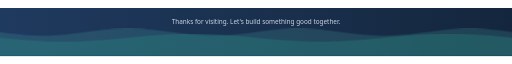
t = 0.00 s
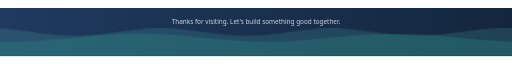
t = 1.67 s
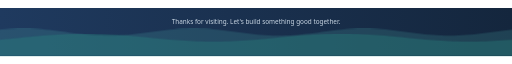
t = 3.33 s
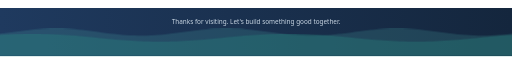
t = 5.00 s
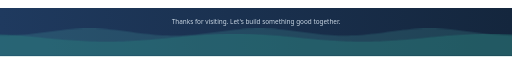
t = 6.67 s
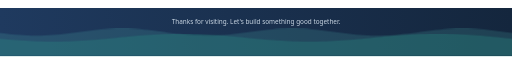
t = 8.33 s

The animated SVG that drew these frames (rendered in a browser with its animation timeline set to each time). Animation: 1 CSS @keyframes rule; frames cover the first 8.33 s, repeats indefinitely.

<svg xmlns="http://www.w3.org/2000/svg" width="1280" height="120" viewBox="0 0 1280 120" role="img" aria-label="">
  <defs>
    <linearGradient id="fbg" x1="0" y1="0" x2="1" y2="0">
      <stop offset="0" stop-color="#1f3a5f"/>
      <stop offset="1" stop-color="#14263d"/>
    </linearGradient>
  </defs>
  <style>
    .f1 { animation: fw 16s linear infinite; }
    .f2 { animation: fw 26s linear infinite reverse; }
    @keyframes fw { to { transform: translateX(-1280px); } }
    @media (prefers-reduced-motion: reduce) { .f1, .f2 { animation: none; } }
  </style>
  <rect width="1280" height="120" fill="url(#fbg)"/>
  <path class="f2" d="M0,60.00 L10,61.32 L20,62.61 L30,63.85 L40,65.00 L50,66.04 L60,66.96 L70,67.72 L80,68.31 L90,68.73 L100,68.96 L110,68.99 L120,68.83 L130,68.47 L140,67.94 L150,67.23 L160,66.36 L170,65.36 L180,64.24 L190,63.03 L200,61.76 L210,60.44 L220,59.12 L230,57.81 L240,56.56 L250,55.37 L260,54.29 L270,53.33 L280,52.52 L290,51.86 L300,51.39 L310,51.10 L320,51.00 L330,51.10 L340,51.39 L350,51.86 L360,52.52 L370,53.33 L380,54.29 L390,55.37 L400,56.56 L410,57.81 L420,59.12 L430,60.44 L440,61.76 L450,63.03 L460,64.24 L470,65.36 L480,66.36 L490,67.23 L500,67.94 L510,68.47 L520,68.83 L530,68.99 L540,68.96 L550,68.73 L560,68.31 L570,67.72 L580,66.96 L590,66.04 L600,65.00 L610,63.85 L620,62.61 L630,61.32 L640,60.00 L650,58.68 L660,57.39 L670,56.15 L680,55.00 L690,53.96 L700,53.04 L710,52.28 L720,51.69 L730,51.27 L740,51.04 L750,51.01 L760,51.17 L770,51.53 L780,52.06 L790,52.77 L800,53.64 L810,54.64 L820,55.76 L830,56.97 L840,58.24 L850,59.56 L860,60.88 L870,62.19 L880,63.44 L890,64.63 L900,65.71 L910,66.67 L920,67.48 L930,68.14 L940,68.61 L950,68.90 L960,69.00 L970,68.90 L980,68.61 L990,68.14 L1000,67.48 L1010,66.67 L1020,65.71 L1030,64.63 L1040,63.44 L1050,62.19 L1060,60.88 L1070,59.56 L1080,58.24 L1090,56.97 L1100,55.76 L1110,54.64 L1120,53.64 L1130,52.77 L1140,52.06 L1150,51.53 L1160,51.17 L1170,51.01 L1180,51.04 L1190,51.27 L1200,51.69 L1210,52.28 L1220,53.04 L1230,53.96 L1240,55.00 L1250,56.15 L1260,57.39 L1270,58.68 L1280,60.00 L1290,61.32 L1300,62.61 L1310,63.85 L1320,65.00 L1330,66.04 L1340,66.96 L1350,67.72 L1360,68.31 L1370,68.73 L1380,68.96 L1390,68.99 L1400,68.83 L1410,68.47 L1420,67.94 L1430,67.23 L1440,66.36 L1450,65.36 L1460,64.24 L1470,63.03 L1480,61.76 L1490,60.44 L1500,59.12 L1510,57.81 L1520,56.56 L1530,55.37 L1540,54.29 L1550,53.33 L1560,52.52 L1570,51.86 L1580,51.39 L1590,51.10 L1600,51.00 L1610,51.10 L1620,51.39 L1630,51.86 L1640,52.52 L1650,53.33 L1660,54.29 L1670,55.37 L1680,56.56 L1690,57.81 L1700,59.12 L1710,60.44 L1720,61.76 L1730,63.03 L1740,64.24 L1750,65.36 L1760,66.36 L1770,67.23 L1780,67.94 L1790,68.47 L1800,68.83 L1810,68.99 L1820,68.96 L1830,68.73 L1840,68.31 L1850,67.72 L1860,66.96 L1870,66.04 L1880,65.00 L1890,63.85 L1900,62.61 L1910,61.32 L1920,60.00 L1930,58.68 L1940,57.39 L1950,56.15 L1960,55.00 L1970,53.96 L1980,53.04 L1990,52.28 L2000,51.69 L2010,51.27 L2020,51.04 L2030,51.01 L2040,51.17 L2050,51.53 L2060,52.06 L2070,52.77 L2080,53.64 L2090,54.64 L2100,55.76 L2110,56.97 L2120,58.24 L2130,59.56 L2140,60.88 L2150,62.19 L2160,63.44 L2170,64.63 L2180,65.71 L2190,66.67 L2200,67.48 L2210,68.14 L2220,68.61 L2230,68.90 L2240,69.00 L2250,68.90 L2260,68.61 L2270,68.14 L2280,67.48 L2290,66.67 L2300,65.71 L2310,64.63 L2320,63.44 L2330,62.19 L2340,60.88 L2350,59.56 L2360,58.24 L2370,56.97 L2380,55.76 L2390,54.64 L2400,53.64 L2410,52.77 L2420,52.06 L2430,51.53 L2440,51.17 L2450,51.01 L2460,51.04 L2470,51.27 L2480,51.69 L2490,52.28 L2500,53.04 L2510,53.96 L2520,55.00 L2530,56.15 L2540,57.39 L2550,58.68 L2560,60.00 L2560,120 L0,120 Z" fill="#5fd0c5" fill-opacity="0.16"/>
  <path class="f1" d="M0,74.00 L10,74.98 L20,75.95 L30,76.90 L40,77.83 L50,78.71 L60,79.56 L70,80.34 L80,81.07 L90,81.73 L100,82.31 L110,82.82 L120,83.24 L130,83.57 L140,83.81 L150,83.95 L160,84.00 L170,83.95 L180,83.81 L190,83.57 L200,83.24 L210,82.82 L220,82.31 L230,81.73 L240,81.07 L250,80.34 L260,79.56 L270,78.71 L280,77.83 L290,76.90 L300,75.95 L310,74.98 L320,74.00 L330,73.02 L340,72.05 L350,71.10 L360,70.17 L370,69.29 L380,68.44 L390,67.66 L400,66.93 L410,66.27 L420,65.69 L430,65.18 L440,64.76 L450,64.43 L460,64.19 L470,64.05 L480,64.00 L490,64.05 L500,64.19 L510,64.43 L520,64.76 L530,65.18 L540,65.69 L550,66.27 L560,66.93 L570,67.66 L580,68.44 L590,69.29 L600,70.17 L610,71.10 L620,72.05 L630,73.02 L640,74.00 L650,74.98 L660,75.95 L670,76.90 L680,77.83 L690,78.71 L700,79.56 L710,80.34 L720,81.07 L730,81.73 L740,82.31 L750,82.82 L760,83.24 L770,83.57 L780,83.81 L790,83.95 L800,84.00 L810,83.95 L820,83.81 L830,83.57 L840,83.24 L850,82.82 L860,82.31 L870,81.73 L880,81.07 L890,80.34 L900,79.56 L910,78.71 L920,77.83 L930,76.90 L940,75.95 L950,74.98 L960,74.00 L970,73.02 L980,72.05 L990,71.10 L1000,70.17 L1010,69.29 L1020,68.44 L1030,67.66 L1040,66.93 L1050,66.27 L1060,65.69 L1070,65.18 L1080,64.76 L1090,64.43 L1100,64.19 L1110,64.05 L1120,64.00 L1130,64.05 L1140,64.19 L1150,64.43 L1160,64.76 L1170,65.18 L1180,65.69 L1190,66.27 L1200,66.93 L1210,67.66 L1220,68.44 L1230,69.29 L1240,70.17 L1250,71.10 L1260,72.05 L1270,73.02 L1280,74.00 L1290,74.98 L1300,75.95 L1310,76.90 L1320,77.83 L1330,78.71 L1340,79.56 L1350,80.34 L1360,81.07 L1370,81.73 L1380,82.31 L1390,82.82 L1400,83.24 L1410,83.57 L1420,83.81 L1430,83.95 L1440,84.00 L1450,83.95 L1460,83.81 L1470,83.57 L1480,83.24 L1490,82.82 L1500,82.31 L1510,81.73 L1520,81.07 L1530,80.34 L1540,79.56 L1550,78.71 L1560,77.83 L1570,76.90 L1580,75.95 L1590,74.98 L1600,74.00 L1610,73.02 L1620,72.05 L1630,71.10 L1640,70.17 L1650,69.29 L1660,68.44 L1670,67.66 L1680,66.93 L1690,66.27 L1700,65.69 L1710,65.18 L1720,64.76 L1730,64.43 L1740,64.19 L1750,64.05 L1760,64.00 L1770,64.05 L1780,64.19 L1790,64.43 L1800,64.76 L1810,65.18 L1820,65.69 L1830,66.27 L1840,66.93 L1850,67.66 L1860,68.44 L1870,69.29 L1880,70.17 L1890,71.10 L1900,72.05 L1910,73.02 L1920,74.00 L1930,74.98 L1940,75.95 L1950,76.90 L1960,77.83 L1970,78.71 L1980,79.56 L1990,80.34 L2000,81.07 L2010,81.73 L2020,82.31 L2030,82.82 L2040,83.24 L2050,83.57 L2060,83.81 L2070,83.95 L2080,84.00 L2090,83.95 L2100,83.81 L2110,83.57 L2120,83.24 L2130,82.82 L2140,82.31 L2150,81.73 L2160,81.07 L2170,80.34 L2180,79.56 L2190,78.71 L2200,77.83 L2210,76.90 L2220,75.95 L2230,74.98 L2240,74.00 L2250,73.02 L2260,72.05 L2270,71.10 L2280,70.17 L2290,69.29 L2300,68.44 L2310,67.66 L2320,66.93 L2330,66.27 L2340,65.69 L2350,65.18 L2360,64.76 L2370,64.43 L2380,64.19 L2390,64.05 L2400,64.00 L2410,64.05 L2420,64.19 L2430,64.43 L2440,64.76 L2450,65.18 L2460,65.69 L2470,66.27 L2480,66.93 L2490,67.66 L2500,68.44 L2510,69.29 L2520,70.17 L2530,71.10 L2540,72.05 L2550,73.02 L2560,74.00 L2560,120 L0,120 Z" fill="#2a8c82" fill-opacity="0.32"/>
  <text x="640" y="40" text-anchor="middle" font-family="'Segoe UI', 'Helvetica Neue', Arial, sans-serif" font-size="16" fill="#c9d6e3">Thanks for visiting. Let's build something good together.</text>
</svg>
